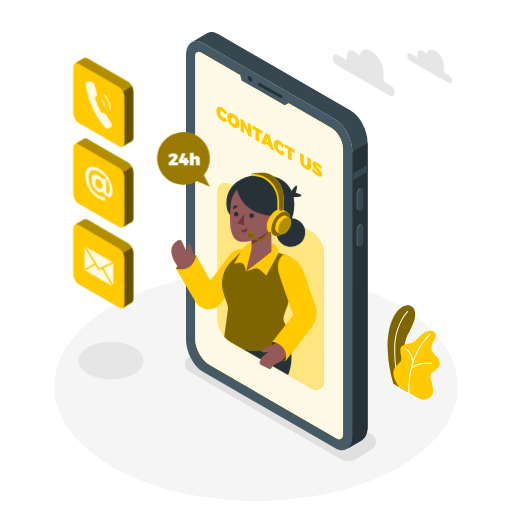
t = 0.00 s
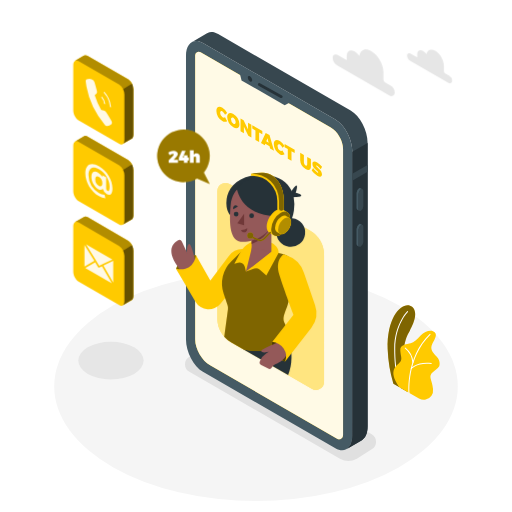
t = 0.38 s
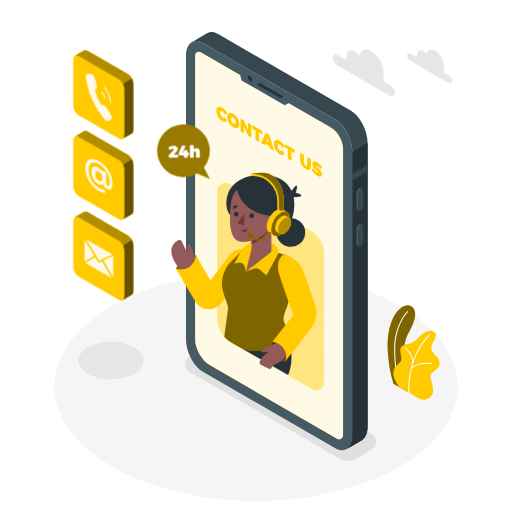
t = 1.13 s
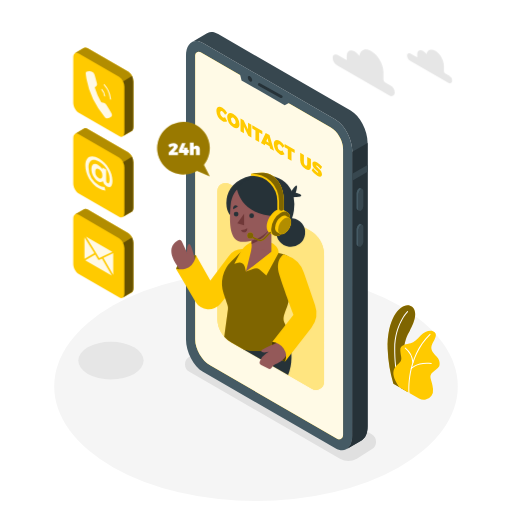
t = 1.50 s
t = 1.88 s: frame unchanged from t = 1.13 s, image omitted
t = 2.63 s: frame unchanged from t = 0.38 s, image omitted

The animated SVG that drew these frames (rendered in a browser with its animation timeline set to each time). Animation: 1 CSS @keyframes rule; one cycle of 3.00 s, repeats indefinitely.

<svg class="animated" id="freepik_stories-contact-us" xmlns="http://www.w3.org/2000/svg" viewBox="0 0 500 500" version="1.1" xmlns:xlink="http://www.w3.org/1999/xlink" xmlns:svgjs="http://svgjs.com/svgjs"><style>svg#freepik_stories-contact-us:not(.animated) .animable {opacity: 0;}svg#freepik_stories-contact-us.animated #freepik--speech-bubble--inject-63 {animation: 3s Infinite  linear floating;animation-delay: 0s;}svg#freepik_stories-contact-us.animated #freepik--Icons--inject-63 {animation: 3s Infinite  linear floating;animation-delay: 0s;}            @keyframes floating {                0% {                    opacity: 1;                    transform: translateY(0px);                }                50% {                    transform: translateY(-10px);                }                100% {                    opacity: 1;                    transform: translateY(0px);                }            }        </style><g id="freepik--Floor--inject-63" class="animable" style="transform-origin: 250px 377.35px;"><ellipse cx="250" cy="377.35" rx="197.05" ry="111.94" style="fill: rgb(245, 245, 245); transform-origin: 250px 377.35px;" id="elc2e930xaale" class="animable"></ellipse></g><g id="freepik--Shadows--inject-63" class="animable animator-active" style="transform-origin: 221.843px 391.992px;"><path d="M332,447.93,184.91,363a8.5,8.5,0,0,1,0-14.73l14.51-9.15a16.5,16.5,0,0,1,16.47,0L363,424.06a8.5,8.5,0,0,1,0,14.73l-14.51,9.14A16.46,16.46,0,0,1,332,447.93Z" style="fill: rgb(224, 224, 224); transform-origin: 273.955px 393.531px;" id="elsu3rvgvoy7" class="animable"></path><ellipse cx="108.35" cy="352.17" rx="31.92" ry="18.33" style="fill: rgb(230, 230, 230); transform-origin: 108.35px 352.17px;" id="elz37mjr017cn" class="animable"></ellipse></g><g id="freepik--Plants--inject-63" class="animable" style="transform-origin: 403.941px 344.214px;"><path d="M384.16,374.7l14,8.05s-7.15-22.47-3.34-45.12c1.44-8.56,4.53-12.81,5.61-15.1s9.45-16.44,2-22.92-24.78,6.55-23.84,41.42A135.23,135.23,0,0,0,384.16,374.7Z" style="fill: rgb(255, 202, 0); transform-origin: 392.02px 340.378px;" id="elgnht5fas6c" class="animable"></path><g id="el5edanbb8y2h"><path d="M384.16,374.7l14,8.05s-7.15-22.47-3.34-45.12c1.44-8.56,4.53-12.81,5.61-15.1s9.45-16.44,2-22.92-24.78,6.55-23.84,41.42A135.23,135.23,0,0,0,384.16,374.7Z" style="opacity: 0.5; transform-origin: 392.02px 340.378px;" class="animable"></path></g><path d="M390.67,378.94a.49.49,0,0,1-.47-.32c-.05-.15-5.4-14.77-5.23-38.27s12.52-36.26,12.64-36.38a.5.5,0,0,1,.71,0,.5.5,0,0,1,0,.71c-.12.12-12.18,12.5-12.35,35.68s5.11,37.78,5.17,37.92a.5.5,0,0,1-.3.64A.47.47,0,0,1,390.67,378.94Z" style="fill: rgb(255, 255, 255); transform-origin: 391.717px 341.382px;" id="elp2f0ulnhopd" class="animable"></path><path d="M390,378.14l19.14,11a9.21,9.21,0,0,0,12.22-2.63,10,10,0,0,0,1.51-6.65c-.92-9.94-5.24-12.23.05-16.66s6.67-4.74,6.37-9-3.21-6.12-4.59-7.8-5.2-5.2-2.6-10.4,6.15-10.23.77-12.53c-3.21-1.38-8.56.46-12.08,4.28s-6.42,6.57-9.79,7.49-10.39,1.07-10.09,6.88,1.84,7.8.46,10.39C388.77,357.35,377.46,360.1,390,378.14Z" style="fill: rgb(255, 202, 0); transform-origin: 406.764px 356.718px;" id="el3o7cl76o6ku" class="animable"></path><path d="M399.46,384.06a.52.52,0,0,1-.5-.46c0-.34-2.94-34.66,20.66-57.5a.5.5,0,0,1,.69.72c-23.26,22.51-20.38,56.35-20.35,56.69a.5.5,0,0,1-.45.54Z" style="fill: rgb(255, 255, 255); transform-origin: 409.641px 355.023px;" id="elgcucwfiwdwf" class="animable"></path><path d="M403.25,354.52a.5.5,0,0,1-.5-.46,19.64,19.64,0,0,0-7.23-13.73.5.5,0,0,1-.12-.7.49.49,0,0,1,.69-.12A20.37,20.37,0,0,1,403.75,354a.51.51,0,0,1-.46.55Z" style="fill: rgb(255, 255, 255); transform-origin: 399.529px 346.984px;" id="elhzstq0epsmb" class="animable"></path><path d="M401.62,360.41a.5.5,0,0,1-.33-.12.51.51,0,0,1-.05-.71c.24-.28,6.15-6.8,20-5.07a.5.5,0,0,1,.43.56.51.51,0,0,1-.56.44c-13.3-1.67-19.07,4.67-19.13,4.73A.51.51,0,0,1,401.62,360.41Z" style="fill: rgb(255, 255, 255); transform-origin: 411.397px 357.314px;" id="elfz4sl0ubcli" class="animable"></path></g><g id="freepik--Device--inject-63" class="animable" style="transform-origin: 270.315px 235.548px;"><path d="M327.52,437.78,198.16,363.09c-9.13-5.27-16.53-19.41-16.53-31.58v-277c0-12.17,7.4-17.76,16.53-12.49l129.36,74.69c9.13,5.27,16.53,19.41,16.53,31.58v277C344.05,437.45,336.65,443.05,327.52,437.78Z" style="fill: rgb(69, 90, 100); transform-origin: 262.84px 239.899px;" id="eloqrh6hjbyfp" class="animable"></path><path d="M342.42,108,213.05,33.31c-3.9-2.25-7.48-2.51-10.31-1.13h0a8.45,8.45,0,0,0-1,.59l-14.5,8.43c2.92-1.75,6.74-1.62,10.93.8l129.36,74.69c9.13,5.27,16.53,19.41,16.53,31.58v277c0,6.44-2.07,11-5.37,13.16L353,430.1h0c3.65-1.94,6-6.69,6-13.5v-277C359,127.41,351.55,113.27,342.42,108Z" style="fill: rgb(55, 71, 79); transform-origin: 273.12px 234.882px;" id="elkyk70sn2iyc" class="animable"></path><path d="M344.05,148.27v277c0,6.44-2.07,11-5.37,13.16L353,430.1h0c3.65-1.94,6-6.69,6-13.5v-277l-14.9,8.65Z" style="fill: rgb(38, 50, 56); transform-origin: 348.84px 289.015px;" id="elnwyqera7tei" class="animable"></path><polygon points="358.95 161.09 344.05 169.69 344.05 176.41 358.95 167.8 358.95 161.09" style="fill: rgb(55, 71, 79); transform-origin: 351.5px 168.75px;" id="ele6cso7y3xsd" class="animable"></polygon><path d="M352.42,205.78h0c-1.33.77-2.41-.05-2.41-1.82V189.51a5.78,5.78,0,0,1,2.41-4.61h0c1.33-.77,2.41,0,2.41,1.82v14.45A5.78,5.78,0,0,1,352.42,205.78Z" style="fill: rgb(55, 71, 79); transform-origin: 352.42px 195.336px;" id="elkxtajhlledh" class="animable"></path><path d="M350,204V189.51a5.78,5.78,0,0,1,2.41-4.61,1.54,1.54,0,0,1,1.52-.14v0l-1.81-.93h0a1.56,1.56,0,0,0-1.56.12,5.8,5.8,0,0,0-2.42,4.61V203a2.17,2.17,0,0,0,.82,1.93h0l1.89,1v0A2.08,2.08,0,0,1,350,204Z" style="fill: rgb(69, 90, 100); transform-origin: 351.029px 194.803px;" id="elpl4op2wzksc" class="animable"></path><path d="M352.42,240.75h0c-1.33.77-2.41,0-2.41-1.82V224.48a5.79,5.79,0,0,1,2.41-4.61h0c1.33-.77,2.41,0,2.41,1.83v14.44A5.76,5.76,0,0,1,352.42,240.75Z" style="fill: rgb(55, 71, 79); transform-origin: 352.42px 230.31px;" id="elxv84xvrxyma" class="animable"></path><path d="M350,238.93V224.48a5.79,5.79,0,0,1,2.41-4.61,1.57,1.57,0,0,1,1.52-.14h0l-1.81-.94v0a1.51,1.51,0,0,0-1.56.12,5.77,5.77,0,0,0-2.42,4.61V238a2.16,2.16,0,0,0,.82,1.93h0l1.89,1v0A2.07,2.07,0,0,1,350,238.93Z" style="fill: rgb(69, 90, 100); transform-origin: 351.029px 229.779px;" id="elm53q48olk89" class="animable"></path><path d="M323,124.48,195.88,51.06a3.51,3.51,0,0,0-5.26,3V331.51c0,9.26,6.57,20.63,14.59,25.26l124,71.63a3.87,3.87,0,0,0,5.8-3.35V145.31C335.06,137.67,329.64,128.3,323,124.48Z" style="fill: rgb(255, 202, 0); transform-origin: 262.815px 239.754px;" id="elwmkmt7i9dj" class="animable"></path><g id="eljyjsx3fcf5a"><path d="M323,124.48,195.88,51.06a3.51,3.51,0,0,0-5.26,3V331.51c0,9.26,6.57,20.63,14.59,25.26l124,71.63a3.87,3.87,0,0,0,5.8-3.35V145.31C335.06,137.67,329.64,128.3,323,124.48Z" style="fill: rgb(255, 255, 255); opacity: 0.9; transform-origin: 262.815px 239.754px;" class="animable"></path></g><polygon points="233.9 70.23 235.87 78.52 278.01 102.82 285.29 98.94 233.9 70.23" style="fill: rgb(69, 90, 100); transform-origin: 259.595px 86.525px;" id="elmhwzvfyu1l" class="animable"></polygon><path d="M246.29,78.24c0,1.38-1,1.93-2.16,1.25A4.78,4.78,0,0,1,242,75.75c0-1.37,1-1.93,2.16-1.24A4.76,4.76,0,0,1,246.29,78.24Z" style="fill: rgb(38, 50, 56); transform-origin: 244.145px 76.9977px;" id="elwr9dr64w89n" class="animable"></path><path d="M274.68,95.79a1.41,1.41,0,0,1-.66-.17l-21.52-12a1.35,1.35,0,0,1,1.31-2.36l21.53,12a1.35,1.35,0,0,1-.66,2.53Z" style="fill: rgb(38, 50, 56); transform-origin: 263.934px 88.448px;" id="elcu53ykwxb7" class="animable"></path><path d="M217.28,108.8c-1.31-.76-2.26-.1-2.26,1.57a5.07,5.07,0,0,0,2.26,4.22,2.38,2.38,0,0,0,2.47,0l2.09,3.78a4.53,4.53,0,0,1-4.75-.23,12.11,12.11,0,0,1-5.78-9.84c0-3.71,2.49-5,5.92-3a13.54,13.54,0,0,1,4.61,5l-2.09,1.66A7.37,7.37,0,0,0,217.28,108.8Z" style="fill: rgb(255, 202, 0); transform-origin: 216.575px 111.648px;" id="el8nb2cwgdkgq" class="animable"></path><path d="M233.87,121.33c0,3.74-2.53,5-6,3a12.35,12.35,0,0,1-6-10c0-3.74,2.53-5,6-3A12.28,12.28,0,0,1,233.87,121.33Zm-8.29-4.77a5.42,5.42,0,0,0,2.34,4.35c1.24.72,2.24,0,2.24-1.7a5.23,5.23,0,0,0-2.24-4.27C226.66,114.21,225.58,114.83,225.58,116.56Z" style="fill: rgb(255, 202, 0); transform-origin: 227.87px 117.83px;" id="elmx2idqkra6" class="animable"></path><path d="M237.9,117.36l4.32,9v-6.48l3.27,1.89v12.61l-3-1.74-4.3-8.92v6.44l-3.29-1.9V115.62Z" style="fill: rgb(255, 202, 0); transform-origin: 240.195px 125px;" id="el3r6ehwlvhqm" class="animable"></path><path d="M256.18,127.91v3.3l-3.12-1.8v9.32l-3.61-2.09v-9.32l-3.1-1.79v-3.29Z" style="fill: rgb(255, 202, 0); transform-origin: 251.265px 130.485px;" id="ellqxdgcdb72i" class="animable"></path><path d="M263.22,142.81l-4.1-2.37-.56,1.46-3.7-2.14,4.61-9.95,3.71,2.14,4.44,15.18-3.85-2.22Zm-.89-3.5L261.21,135l-1.15,3Z" style="fill: rgb(255, 202, 0); transform-origin: 261.24px 138.47px;" id="eloqroweh4ebc" class="animable"></path><path d="M273.35,141.17c-1.31-.75-2.26-.1-2.26,1.58a5.09,5.09,0,0,0,2.26,4.22,2.42,2.42,0,0,0,2.48,0l2.09,3.78a4.59,4.59,0,0,1-4.76-.23,12.11,12.11,0,0,1-5.78-9.85c0-3.71,2.5-5,5.92-3a13.76,13.76,0,0,1,4.62,5l-2.09,1.65A7.53,7.53,0,0,0,273.35,141.17Z" style="fill: rgb(255, 202, 0); transform-origin: 272.65px 144.019px;" id="els2jycfvc93f" class="animable"></path><path d="M287.78,146.16v3.29l-3.12-1.8V157l-3.61-2.09v-9.32l-3.1-1.79v-3.29Z" style="fill: rgb(255, 202, 0); transform-origin: 282.865px 148.755px;" id="elr9lhyle11x" class="animable"></path><path d="M298.45,161.64c.89.51,1.57.11,1.57-1.14v-7.27l3.62,2.08v7.27c0,3.35-2,4.35-5.2,2.52a10.3,10.3,0,0,1-5.29-8.57v-7.27l3.62,2.09v7.27A3.71,3.71,0,0,0,298.45,161.64Z" style="fill: rgb(255, 202, 0); transform-origin: 298.395px 157.632px;" id="elpbfz0t762ls" class="animable"></path><path d="M309.47,161.68c-.41-.23-.67-.24-.67.14,0,1.58,5.65,3.86,5.65,8.43,0,2.8-2.13,2.81-4.59,1.39a18.27,18.27,0,0,1-5.47-5.17l1.34-2.36a16.08,16.08,0,0,0,4.16,4.36c.53.31.87.31.87-.14,0-1.64-5.66-3.82-5.66-8.25,0-2.52,1.84-3,4.68-1.4a17.42,17.42,0,0,1,4.75,4.23l-1.31,2.42A19.69,19.69,0,0,0,309.47,161.68Z" style="fill: rgb(255, 202, 0); transform-origin: 309.46px 165.163px;" id="el7wfp11gf67f" class="animable"></path></g><g id="freepik--speech-bubble--inject-63" class="animable" style="transform-origin: 179.174px 155.62px;"><path d="M199.09,170.94a25.69,25.69,0,1,0-6.74,5.83l12.52,5.44Z" style="fill: rgb(255, 202, 0); transform-origin: 179.174px 155.62px;" id="el4k6awwj7u2u" class="animable"></path><g id="el2zkl1uh0q5z"><path d="M199.09,170.94a25.69,25.69,0,1,0-6.74,5.83l12.52,5.44Z" style="opacity: 0.4; transform-origin: 179.174px 155.62px;" class="animable"></path></g><path d="M169.65,153.34c0-.39-.28-.61-.79-.61a5.72,5.72,0,0,0-3.16,1.49l-1.42-2.76a9.08,9.08,0,0,1,5.17-1.82c2.4,0,4.22,1.26,4.22,3.14,0,1.34-1,2.63-2.28,3.92l-1.79,1.77h4.23v2.94h-9.09V159l4.05-4.19A2.73,2.73,0,0,0,169.65,153.34Z" style="fill: rgb(255, 255, 255); transform-origin: 169.055px 155.525px;" id="el9un1oedkyjk" class="animable"></path><path d="M181.23,149.81l-2.76,6.62h1.13V154.2h3.48v2.23h1.32v2.73h-1.32v2.25H179.6v-2.25h-4.95v-2.48l3-6.87Z" style="fill: rgb(255, 255, 255); transform-origin: 179.525px 155.61px;" id="eljuc34ze15do" class="animable"></path><path d="M195.14,155.64v5.77h-3.72v-4.7a1.08,1.08,0,0,0-1.07-1.23c-.73,0-1.19.57-1.19,1.45v4.48h-3.72V149.15h3.72v4.51a3.14,3.14,0,0,1,2.74-1.46A3.17,3.17,0,0,1,195.14,155.64Z" style="fill: rgb(255, 255, 255); transform-origin: 190.296px 155.28px;" id="elal32qrstn9p" class="animable"></path></g><g id="freepik--Character--inject-63" class="animable" style="transform-origin: 241.879px 274.784px;"><path d="M316.44,248.56V372.81a8,8,0,0,1-12,6.94l-66.92-38.64-11.86-6.84A26.95,26.95,0,0,1,212.2,311V186.74a8,8,0,0,1,12-6.94L303,225.29A26.87,26.87,0,0,1,316.44,248.56Z" style="fill: rgb(255, 202, 0); transform-origin: 264.32px 279.775px;" id="elir4xioxc0qg" class="animable"></path><g id="elmb51fokf41"><path d="M316.44,248.56V372.81a8,8,0,0,1-12,6.94l-66.92-38.64-11.86-6.84A26.95,26.95,0,0,1,212.2,311V186.74a8,8,0,0,1,12-6.94L303,225.29A26.87,26.87,0,0,1,316.44,248.56Z" style="fill: rgb(255, 255, 255); opacity: 0.5; transform-origin: 264.32px 279.775px;" class="animable"></path></g><path d="M277.89,322.08s12.53,20.78,3.48,44.21l-43.88-25.18Z" style="fill: rgb(38, 50, 56); transform-origin: 261.072px 344.185px;" id="el9xn8nj35hni" class="animable"></path><g id="el40w0xxytz1"><circle cx="283.92" cy="226.99" r="14.05" style="fill: rgb(38, 50, 56); transform-origin: 283.92px 226.99px; transform: rotate(-82.98deg);" class="animable"></circle></g><path d="M284,187.59s4.31-7,5.63-6.49-.86,7.18-.86,7.18,6.52,1.36,5.31,3-9.18,1.25-9.18,1.25Z" style="fill: rgb(38, 50, 56); transform-origin: 289.115px 186.822px;" id="el7x96fx183bb" class="animable"></path><path d="M287,205.63c-3,22.54-22,22.54-22,22.54L225.2,210.65s-3-2.63-3.92-8.67a26.41,26.41,0,0,1,0-7.46s0-.05,0-.07c1.27-9.48,8.36-19.67,23.8-22.8a50.59,50.59,0,0,1,10.28-1,46.83,46.83,0,0,1,5,.25c12,1.18,20.41,6.78,24.42,15.49a28,28,0,0,1,2,6.15A38.82,38.82,0,0,1,287,205.63Z" style="fill: rgb(38, 50, 56); transform-origin: 254.233px 199.41px;" id="elyfg5weuonn" class="animable"></path><path d="M191.45,249.23s-14.13-.49-19.57,13.28c0,0,6,4.05,13.87,0S191.45,249.23,191.45,249.23Z" style="fill: rgb(255, 202, 0); transform-origin: 181.802px 256.769px;" id="elv73xozvc08n" class="animable"></path><g id="elijkhqkx8eyi"><path d="M191.45,249.23s-14.13-.49-19.57,13.28c0,0,6,4.05,13.87,0S191.45,249.23,191.45,249.23Z" style="opacity: 0.5; transform-origin: 181.802px 256.769px;" class="animable"></path></g><path d="M191.05,255.86s-4-17.38-6.11-17.59-2.52,5.3-2.35,8.41l-5-10.76a2.71,2.71,0,0,0-3.76-1.21c-5,2.75-13.77,11.11,4.72,31.78Z" style="fill: rgb(148, 89, 89); transform-origin: 179.184px 250.431px;" id="eld0ljrkkmuyg" class="animable"></path><path d="M242.25,243.84l-3-.39a17.18,17.18,0,0,0-16,6.72l-17.85,23.76-14-24.7s-1.68,16.8-19.57,13.28l19.21,32.33a14.78,14.78,0,0,0,24.18,1.77l16.44-20.21Z" style="fill: rgb(255, 202, 0); transform-origin: 207.04px 272.686px;" id="eld8envndfcs" class="animable"></path><path d="M280.35,299.29c-4,10.14-4.44,12.12-2,17.19a64.87,64.87,0,0,1,4,11.64s-18.54,20.78-44.93,13l-11.86-6.84a26.56,26.56,0,0,1-6.58-5.36L222.59,302a9.4,9.4,0,0,0-.42-4.21l-3.79-11.11a30.36,30.36,0,0,1,7.52-31.51l12.74-12.45L272.1,247l5,1.43A14.15,14.15,0,0,1,287.18,264C285.54,275.8,282.86,292.92,280.35,299.29Z" style="fill: rgb(255, 202, 0); transform-origin: 252.038px 292.792px;" id="elxqvesrqne0l" class="animable"></path><g id="el359twljq08q"><path d="M280.35,299.29c-4,10.14-4.44,12.12-2,17.19a64.87,64.87,0,0,1,4,11.64s-18.54,20.78-44.93,13l-11.86-6.84a26.56,26.56,0,0,1-6.58-5.36L222.59,302a9.4,9.4,0,0,0-.42-4.21l-3.79-11.11a30.36,30.36,0,0,1,7.52-31.51l12.74-12.45L272.1,247l5,1.43A14.15,14.15,0,0,1,287.18,264C285.54,275.8,282.86,292.92,280.35,299.29Z" style="opacity: 0.5; transform-origin: 252.038px 292.792px;" class="animable"></path></g><path d="M260.17,269l-6.7-5.71a5.37,5.37,0,0,0-5.23-1l-8.1,2.79-1.09-4.54a5.38,5.38,0,0,0-6.72-3.91l-3.51,1,5.94-11.38a21.31,21.31,0,0,1,8.59-8.78l2.33-1.28,19.25,1s7.17,3,7.17,9.75l-11.93,22" style="fill: rgb(255, 202, 0); transform-origin: 250.46px 252.595px;" id="ele2crocbvki7" class="animable"></path><polygon points="265.01 245.72 245.71 260.76 245.71 212.87 265.01 212.87 265.01 245.72" style="fill: rgb(148, 89, 89); transform-origin: 255.36px 236.815px;" id="elhfs1946y1q6" class="animable"></polygon><polygon points="246.01 241.77 240.14 265.12 264.93 245.72 246.01 241.77" style="fill: rgb(148, 89, 89); transform-origin: 252.535px 253.445px;" id="eljof1127ed8d" class="animable"></polygon><path d="M245.71,238.3A33.78,33.78,0,0,0,265,219.94v-7.07h-19.3Z" style="fill: rgb(112, 56, 56); transform-origin: 255.35px 225.585px;" id="el0h3cz61rf98o" class="animable"></path><path d="M249.87,177.38c-7.32,0-22.88,4.08-24.68,23.24s-.06,34,9.82,35.44,32.84-5.73,35.92-30.53S257,177.38,249.87,177.38Z" style="fill: rgb(148, 89, 89); transform-origin: 247.932px 206.808px;" id="elk1yqbk6hjjg" class="animable"></path><polygon points="238.35 208.73 238.35 220.02 231.73 217.99 238.35 208.73" style="fill: rgb(112, 56, 56); transform-origin: 235.04px 214.375px;" id="el4qfj24hfwnk" class="animable"></polygon><circle cx="245.71" cy="210.68" r="2.3" style="fill: rgb(38, 50, 56); transform-origin: 245.71px 210.68px;" id="elyeitge6bwb" class="animable"></circle><path d="M232.87,209.08a2.3,2.3,0,1,1-2.3-2.31A2.3,2.3,0,0,1,232.87,209.08Z" style="fill: rgb(38, 50, 56); transform-origin: 230.57px 209.07px;" id="el8g4pxt87zmn" class="animable"></path><path d="M227.76,204.28l4.5-2.67s-1.72-1.79-3.44-.72S227.76,204.28,227.76,204.28Z" style="fill: rgb(38, 50, 56); transform-origin: 229.948px 202.415px;" id="elbae05e6ie0n" class="animable"></path><path d="M235.24,224.6a9.75,9.75,0,0,0,6.19-1.66s.43,3.27-2.31,3.89S235.24,224.6,235.24,224.6Z" style="fill: rgb(112, 56, 56); transform-origin: 238.347px 224.929px;" id="el8z0tmxkpeam" class="animable"></path><path d="M231.31,183.9s2.75,26.45,38.72,27.28c0,0,10.87-26.29-10.61-34.83S231.31,183.9,231.31,183.9Z" style="fill: rgb(38, 50, 56); transform-origin: 252.045px 192.516px;" id="elqcesa9lac2" class="animable"></path><path d="M280.62,207.22h0l0,0h0l-4.42-2.56h0c-1.68-1-4-.86-6.57.62-5.1,2.94-9.24,10.11-9.24,16,0,2.95,1,5,2.72,6h0l4.34,2.5.25.14.15.09v0c1.64.8,3.83.61,6.24-.78,5.1-3,9.24-10.11,9.24-16C283.3,210.25,282.27,208.19,280.62,207.22Z" style="fill: rgb(255, 202, 0); transform-origin: 271.86px 217.25px;" id="elcwigkdjwl0c" class="animable"></path><g id="elxy5ta5q1dgj"><ellipse cx="274.06" cy="218.51" rx="13.06" ry="7.54" style="fill: rgb(255, 202, 0); transform-origin: 274.06px 218.51px; transform: rotate(-60deg);" class="animable"></ellipse></g><g id="eld1m41h30p7d"><ellipse cx="274.06" cy="218.51" rx="13.06" ry="7.54" style="opacity: 0.5; transform-origin: 274.06px 218.51px; transform: rotate(-60deg);" class="animable"></ellipse></g><path d="M282.39,212.77h0l-3-1.75h0c-1.14-.68-2.73-.59-4.49.42a14,14,0,0,0-6.32,10.95c0,2,.71,3.43,1.86,4.09h0l3,1.71a1,1,0,0,0,.17.1l.1.06h0a4.6,4.6,0,0,0,4.28-.54,14,14,0,0,0,6.32-10.94C284.23,214.84,283.53,213.43,282.39,212.77Z" style="fill: rgb(255, 202, 0); transform-origin: 276.445px 219.615px;" id="elhz5abfbc3a" class="animable"></path><path d="M284.23,216.85a14,14,0,0,1-6.32,10.94c-3.5,2-6.33.38-6.33-3.65a13.94,13.94,0,0,1,6.33-10.94C281.4,211.18,284.23,212.81,284.23,216.85Z" style="fill: rgb(255, 202, 0); transform-origin: 277.905px 220.49px;" id="el6imardam379" class="animable"></path><g id="elarmm12kh7n"><path d="M284.23,216.85a14,14,0,0,1-6.32,10.94c-3.5,2-6.33.38-6.33-3.65a13.94,13.94,0,0,1,6.33-10.94C281.4,211.18,284.23,212.81,284.23,216.85Z" style="opacity: 0.3; transform-origin: 277.905px 220.49px;" class="animable"></path></g><path d="M266.89,172.22a16.64,16.64,0,0,0-10-3.47H256a53.89,53.89,0,0,0-10.93,1c.66,0,1.32,0,2,0h-2v1.86h1.86a24.71,24.71,0,0,1,23.87,24.73v7.87a2.22,2.22,0,0,0,2.45,2.21l.23,0,2-.62h0a1.86,1.86,0,0,1-.41.08,2.45,2.45,0,0,0,2.12-2.48v-7.3C277.17,182.89,271.46,175.79,266.89,172.22Z" style="fill: rgb(255, 202, 0); transform-origin: 261.13px 187.589px;" id="elrt0jqr77loi" class="animable"></path><path d="M254.3,235.51a5.75,5.75,0,0,1-2.39-.52l-6.25-2.89a.75.75,0,1,1,.62-1.36l6.25,2.89a4.22,4.22,0,0,0,4.82-.9l6-6.2a.75.75,0,0,1,1.06,0,.76.76,0,0,1,0,1.06l-6,6.2A5.69,5.69,0,0,1,254.3,235.51Z" style="fill: rgb(255, 202, 0); transform-origin: 254.894px 230.91px;" id="el0o1f1sdh0m8" class="animable"></path><g id="elvwvlrx4geij"><path d="M254.3,235.51a5.75,5.75,0,0,1-2.39-.52l-6.25-2.89a.75.75,0,1,1,.62-1.36l6.25,2.89a4.22,4.22,0,0,0,4.82-.9l6-6.2a.75.75,0,0,1,1.06,0,.76.76,0,0,1,0,1.06l-6,6.2A5.69,5.69,0,0,1,254.3,235.51Z" style="opacity: 0.5; transform-origin: 254.894px 230.91px;" class="animable"></path></g><path d="M247.3,230a2.92,2.92,0,1,1-2.92-2.92A2.92,2.92,0,0,1,247.3,230Z" style="fill: rgb(255, 202, 0); transform-origin: 244.38px 230px;" id="eli7zpewyb8hg" class="animable"></path><g id="el529mx4qctoq"><path d="M247.3,230a2.92,2.92,0,1,1-2.92-2.92A2.92,2.92,0,0,1,247.3,230Z" style="opacity: 0.5; transform-origin: 244.38px 230px;" class="animable"></path></g><path d="M277.17,196.1v7.3a2.45,2.45,0,0,1-2.12,2.48,2.36,2.36,0,0,1-2.61-2.35V196.1a26.29,26.29,0,0,0-27.36-26.31,53.89,53.89,0,0,1,10.93-1h.87a16.64,16.64,0,0,1,10,3.47C271.46,175.79,277.17,182.89,277.17,196.1Z" style="fill: rgb(255, 202, 0); transform-origin: 261.125px 187.34px;" id="el41kqxrh0gvh" class="animable"></path><g id="elxp0d9cmncne"><path d="M277.17,196.1v7.3a2.45,2.45,0,0,1-2.12,2.48,2.36,2.36,0,0,1-2.61-2.35V196.1a26.29,26.29,0,0,0-27.36-26.31,53.89,53.89,0,0,1,10.93-1h.87a16.64,16.64,0,0,1,10,3.47C271.46,175.79,277.17,182.89,277.17,196.1Z" style="opacity: 0.5; transform-origin: 261.125px 187.34px;" class="animable"></path></g><path d="M265.93,333.67S261.09,347,278.39,353c0,0,5.65-8.3,0-15.09S265.93,333.67,265.93,333.67Z" style="fill: rgb(255, 202, 0); transform-origin: 273.104px 343.1px;" id="el816qgyff6k" class="animable"></path><g id="elpw8srvun03n"><path d="M265.93,333.67S261.09,347,278.39,353c0,0,5.65-8.3,0-15.09S265.93,333.67,265.93,333.67Z" style="opacity: 0.7; transform-origin: 273.104px 343.1px;" class="animable"></path></g><path d="M272,334.28s-16.9,6.19-16.81,8.59,7.18.76,7.18.76l-2.59,1.7a15.84,15.84,0,0,0-6.05,7.38h0a2.92,2.92,0,0,0,1.34,3.65l6.42,3.4a3.07,3.07,0,0,0,4.19-1.35h0a6,6,0,0,1,3.51-3c3.49-1.16,10-4.5,12.61-13.64Z" style="fill: rgb(148, 89, 89); transform-origin: 267.663px 347.199px;" id="elttfd4hzb1sr" class="animable"></path><path d="M277.07,248.41s-9,5-4.22,20.18,13.75,38.73,13.75,38.73l-20.67,26.35A15.82,15.82,0,0,1,277,340.31,14,14,0,0,1,278.39,353l25.66-33a23.25,23.25,0,0,0,3.64-21.83l-11-32.12a26.88,26.88,0,0,0-17-16.81Z" style="fill: rgb(255, 202, 0); transform-origin: 287.44px 300.705px;" id="eln0v1j7pfgn" class="animable"></path></g><g id="freepik--Icons--inject-63" class="animable" style="transform-origin: 100.88px 178.741px;"><path d="M125.15,158.74l-39.77-23a3.35,3.35,0,0,0-3.17-.35h0a1.92,1.92,0,0,0-.31.18l-8.65,5.07.06,0c-1.09.62-1.78,2.06-1.78,4.12V189c0,3.74,2.27,8.09,5.08,9.71l39.77,23a3.18,3.18,0,0,0,3.5.15.18.18,0,0,0-.07.05l8.59-5h0c1.12-.6,1.83-2.06,1.83-4.15V168.45C130.23,164.71,128,160.36,125.15,158.74Z" style="fill: rgb(255, 202, 0); transform-origin: 100.88px 178.728px;" id="elrmziqnfz55" class="animable"></path><path d="M128.81,162.93a10.12,10.12,0,0,0-3.66-4.19l-39.77-23a3.35,3.35,0,0,0-3.17-.35h0a1.92,1.92,0,0,0-.31.18l-8.65,5.07a3.24,3.24,0,0,1,3.36.25l39.77,23a10.3,10.3,0,0,1,3.75,4.38h0Z" style="fill: rgb(255, 202, 0); transform-origin: 101.03px 151.707px;" id="elz7ryv9i9zi" class="animable"></path><path d="M121.46,217.82c0,2-.64,3.39-1.65,4l8.59-5h0c1.12-.6,1.83-2.06,1.83-4.15V168.45a12.51,12.51,0,0,0-1.42-5.52l-8.68,5.34h0a12.49,12.49,0,0,1,1.33,5.33Z" style="fill: rgb(255, 202, 0); transform-origin: 125.02px 192.375px;" id="eldoxyf9dgdrk" class="animable"></path><g id="elcuyzaelay9o"><path d="M128.81,162.93a10.12,10.12,0,0,0-3.66-4.19l-39.77-23a3.35,3.35,0,0,0-3.17-.35h0a1.92,1.92,0,0,0-.31.18l-8.65,5.07a3.24,3.24,0,0,1,3.36.25l39.77,23a10.3,10.3,0,0,1,3.75,4.38h0Z" style="opacity: 0.3; transform-origin: 101.03px 151.707px;" class="animable"></path></g><g id="elrr11b3lt99m"><path d="M121.46,217.82c0,2-.64,3.39-1.65,4l8.59-5h0c1.12-.6,1.83-2.06,1.83-4.15V168.45a12.51,12.51,0,0,0-1.42-5.52l-8.68,5.34h0a12.49,12.49,0,0,1,1.33,5.33Z" style="opacity: 0.6; transform-origin: 125.02px 192.375px;" class="animable"></path></g><path d="M109.8,186.27c0,5.73-2.27,7.68-5.67,5.71a8,8,0,0,1-3.8-5c-1,1.23-2.55,1.31-4.73.05-3.58-2.07-6.4-7-6.4-11.79s2.79-6.44,6.4-4.36a11,11,0,0,1,4.26,4.57v-1.89l3.77,2.18v10.36a3,3,0,0,0,1.33,2.81c1.27.74,2.05-.51,2.05-4.22,0-6.49-4.16-13.37-10.31-16.92s-10.3-1.08-10.3,5.6a21,21,0,0,0,10.19,17.53,11.88,11.88,0,0,0,5.46,1.74l.89,3.45A14.21,14.21,0,0,1,96.59,194c-8-4.63-13.29-13.95-13.29-22.39s5.34-11.5,13.4-6.84C104.49,169.26,109.8,178.25,109.8,186.27Zm-9.88-4.81a7.34,7.34,0,0,0-3.47-6.35c-2-1.17-3.43-.35-3.43,2.37a7.39,7.39,0,0,0,3.43,6.39C98.45,185,99.92,184.27,99.92,181.46Z" style="fill: rgb(255, 202, 0); transform-origin: 96.55px 179.341px;" id="el856uamq1718" class="animable"></path><g id="elcfdh2gs82w"><g style="opacity: 0.9; transform-origin: 96.55px 179.341px;" class="animable"><path d="M109.8,186.27c0,5.73-2.27,7.68-5.67,5.71a8,8,0,0,1-3.8-5c-1,1.23-2.55,1.31-4.73.05-3.58-2.07-6.4-7-6.4-11.79s2.79-6.44,6.4-4.36a11,11,0,0,1,4.26,4.57v-1.89l3.77,2.18v10.36a3,3,0,0,0,1.33,2.81c1.27.74,2.05-.51,2.05-4.22,0-6.49-4.16-13.37-10.31-16.92s-10.3-1.08-10.3,5.6a21,21,0,0,0,10.19,17.53,11.88,11.88,0,0,0,5.46,1.74l.89,3.45A14.21,14.21,0,0,1,96.59,194c-8-4.63-13.29-13.95-13.29-22.39s5.34-11.5,13.4-6.84C104.49,169.26,109.8,178.25,109.8,186.27Zm-9.88-4.81a7.34,7.34,0,0,0-3.47-6.35c-2-1.17-3.43-.35-3.43,2.37a7.39,7.39,0,0,0,3.43,6.39C98.45,185,99.92,184.27,99.92,181.46Z" style="fill: rgb(255, 255, 255); transform-origin: 96.55px 179.341px;" id="elx547iqwpfs" class="animable"></path></g></g><path d="M125.15,237.52l-39.77-23a3.31,3.31,0,0,0-3.17-.34h0a1.92,1.92,0,0,0-.31.18l-8.65,5.07.06,0c-1.09.62-1.78,2.06-1.78,4.11v44.22c0,3.75,2.27,8.09,5.08,9.71l39.77,23a3.16,3.16,0,0,0,3.5.15l-.07.06,8.59-5.05h0c1.12-.59,1.83-2,1.83-4.15V247.22C130.23,243.48,128,239.14,125.15,237.52Z" style="fill: rgb(255, 202, 0); transform-origin: 100.88px 257.501px;" id="el5y6slt7g83g" class="animable"></path><path d="M128.81,241.71a10.06,10.06,0,0,0-3.66-4.19l-39.77-23a3.31,3.31,0,0,0-3.17-.34h0a1.92,1.92,0,0,0-.31.18l-8.65,5.07a3.23,3.23,0,0,1,3.36.24l39.77,23a10.27,10.27,0,0,1,3.75,4.39h0Z" style="fill: rgb(255, 202, 0); transform-origin: 101.03px 230.492px;" id="elqz8x7648vy" class="animable"></path><path d="M121.46,296.59c0,2-.64,3.39-1.65,4.05l8.59-5.05h0c1.12-.59,1.83-2,1.83-4.15V247.22a12.47,12.47,0,0,0-1.42-5.51l-8.68,5.34h0a12.45,12.45,0,0,1,1.33,5.32Z" style="fill: rgb(255, 202, 0); transform-origin: 125.02px 271.175px;" id="eld2bv1uld658" class="animable"></path><g id="el6ybza6jpav8"><path d="M128.81,241.71a10.06,10.06,0,0,0-3.66-4.19l-39.77-23a3.31,3.31,0,0,0-3.17-.34h0a1.92,1.92,0,0,0-.31.18l-8.65,5.07a3.23,3.23,0,0,1,3.36.24l39.77,23a10.27,10.27,0,0,1,3.75,4.39h0Z" style="opacity: 0.3; transform-origin: 101.03px 230.492px;" class="animable"></path></g><g id="el4jie9pa1gbt"><path d="M121.46,296.59c0,2-.64,3.39-1.65,4.05l8.59-5.05h0c1.12-.59,1.83-2,1.83-4.15V247.22a12.47,12.47,0,0,0-1.42-5.51l-8.68,5.34h0a12.45,12.45,0,0,1,1.33,5.32Z" style="opacity: 0.6; transform-origin: 125.02px 271.175px;" class="animable"></path></g><polygon points="92.05 257.29 82.46 241.71 82.46 262.82 92.05 257.29" style="fill: rgb(255, 202, 0); transform-origin: 87.255px 252.265px;" id="elu33rk3t6d1" class="animable"></polygon><polygon points="100.96 261.78 110.53 278.35 110.53 257.27 100.96 261.78" style="fill: rgb(255, 202, 0); transform-origin: 105.745px 267.81px;" id="el3q9r1ykhqn6" class="animable"></polygon><path d="M83.91,241l9.85,16a.63.63,0,0,1,.11.12.28.28,0,0,1,0,.12L96.8,262l2.48-1.17a.69.69,0,0,1,.13-.11.75.75,0,0,1,.32-.1l10-4.69Z" style="fill: rgb(255, 202, 0); transform-origin: 96.82px 251.5px;" id="eltkd71ctt9to" class="animable"></path><path d="M99.51,262.46l-2.68,1.26a.75.75,0,0,1-.33.07.8.8,0,0,1-.69-.38l-2.93-4.76-9.62,5.56,25.89,14.94Z" style="fill: rgb(255, 202, 0); transform-origin: 96.205px 268.9px;" id="elsxw6641zbsi" class="animable"></path><g id="elmujgh8mbqyk"><g style="opacity: 0.9; transform-origin: 96.495px 260.075px;" class="animable"><polygon points="92.05 257.29 82.46 241.71 82.46 262.82 92.05 257.29" style="fill: rgb(255, 255, 255); transform-origin: 87.255px 252.265px;" id="elkec9t0ig52f" class="animable"></polygon><polygon points="100.96 261.78 110.53 278.35 110.53 257.27 100.96 261.78" style="fill: rgb(255, 255, 255); transform-origin: 105.745px 267.81px;" id="elh1iz9njst9j" class="animable"></polygon><path d="M83.91,241l9.85,16a.63.63,0,0,1,.11.12.28.28,0,0,1,0,.12L96.8,262l2.48-1.17a.69.69,0,0,1,.13-.11.75.75,0,0,1,.32-.1l10-4.69Z" style="fill: rgb(255, 255, 255); transform-origin: 96.82px 251.5px;" id="elou36dsxunc" class="animable"></path><path d="M99.51,262.46l-2.68,1.26a.75.75,0,0,1-.33.07.8.8,0,0,1-.69-.38l-2.93-4.76-9.62,5.56,25.89,14.94Z" style="fill: rgb(255, 255, 255); transform-origin: 96.205px 268.9px;" id="elto0kyycreg" class="animable"></path></g></g><path d="M125.15,80,85.38,57a3.31,3.31,0,0,0-3.17-.34h0a1.92,1.92,0,0,0-.31.18l-8.65,5.07.06,0c-1.09.61-1.78,2.06-1.78,4.11v44.22c0,3.74,2.27,8.09,5.08,9.71l39.77,23a3.16,3.16,0,0,0,3.5.15l-.07.05,8.59-5h0c1.12-.59,1.83-2,1.83-4.15V89.67C130.23,85.93,128,81.58,125.15,80Z" style="fill: rgb(255, 202, 0); transform-origin: 100.88px 99.9808px;" id="elj00g7wu836d" class="animable"></path><path d="M128.81,84.16a10.09,10.09,0,0,0-3.66-4.2L85.38,57a3.31,3.31,0,0,0-3.17-.34h0a1.92,1.92,0,0,0-.31.18l-8.65,5.07a3.23,3.23,0,0,1,3.36.24l39.77,23a10.27,10.27,0,0,1,3.75,4.39h0Z" style="fill: rgb(255, 202, 0); transform-origin: 101.03px 72.9722px;" id="elqa6388wi0r" class="animable"></path><path d="M121.46,139c0,2-.64,3.39-1.65,4l8.59-5h0c1.12-.59,1.83-2,1.83-4.15V89.67a12.47,12.47,0,0,0-1.42-5.51l-8.68,5.34h0a12.45,12.45,0,0,1,1.33,5.32Z" style="fill: rgb(255, 202, 0); transform-origin: 125.02px 113.58px;" id="elcu580dzwrm" class="animable"></path><g id="elb68xppow4tp"><path d="M128.81,84.16a10.09,10.09,0,0,0-3.66-4.2L85.38,57a3.31,3.31,0,0,0-3.17-.34h0a1.92,1.92,0,0,0-.31.18l-8.65,5.07a3.23,3.23,0,0,1,3.36.24l39.77,23a10.27,10.27,0,0,1,3.75,4.39h0Z" style="opacity: 0.3; transform-origin: 101.03px 72.9722px;" class="animable"></path></g><g id="elq6ez3bhil3"><path d="M121.46,139c0,2-.64,3.39-1.65,4l8.59-5h0c1.12-.59,1.83-2,1.83-4.15V89.67a12.47,12.47,0,0,0-1.42-5.51l-8.68,5.34h0a12.45,12.45,0,0,1,1.33,5.32Z" style="opacity: 0.6; transform-origin: 125.02px 113.58px;" class="animable"></path></g><path d="M108.45,120c-1.53-2.52-3.07-5-4.6-7.54a3.92,3.92,0,0,0-2.41-2c-.74-.15-1.48-.32-2.24-.54a1.38,1.38,0,0,1-.65-.56,63.22,63.22,0,0,1-5.93-13.6.75.75,0,0,1,.08-.61c.47-.47,1-.9,1.48-1.32s.73-1.39.38-2.65c-.74-2.67-1.45-5.34-2.19-8a4.38,4.38,0,0,0-2.86-3.32,8.09,8.09,0,0,0-4.9.18c-.61.23-.93.78-.94,1.73.26,1.83.43,3.64.78,5.5q3.7,20.12,17.8,37a2.85,2.85,0,0,0,2.23,1.28,6.72,6.72,0,0,0,4.23-1.63C109.6,123.12,109.51,121.7,108.45,120Z" style="fill: rgb(255, 202, 0); transform-origin: 96.4936px 102.557px;" id="elot5n08g6e3t" class="animable"></path><path d="M108.33,106.37A21.24,21.24,0,0,0,106,98.13a24.35,24.35,0,0,0-3.75-5.51c-.39-.44-.72-.58-.92-.25s0,.8.38,1.23l.39.45a21.07,21.07,0,0,1,5,11.33,4,4,0,0,0,.09.91,2.43,2.43,0,0,0,.59.91c.21.15.45,0,.62,0C108.34,106.79,108.35,106.58,108.33,106.37Z" style="fill: rgb(255, 202, 0); transform-origin: 104.826px 99.7274px;" id="el22se4h310wm" class="animable"></path><path d="M99.27,98.16a8.45,8.45,0,0,1,2.17,5,3.18,3.18,0,0,0,.31.81c.61.5.91.33.91-.3a11,11,0,0,0-2.81-6.41c-.38-.39-.69-.51-.87-.18A1,1,0,0,0,99.27,98.16Z" style="fill: rgb(255, 202, 0); transform-origin: 100.793px 100.575px;" id="el5r60c7kizat" class="animable"></path><g id="elsmwxawb7nzr"><g style="opacity: 0.9; transform-origin: 96.4936px 102.557px;" class="animable"><path d="M108.45,120c-1.53-2.52-3.07-5-4.6-7.54a3.92,3.92,0,0,0-2.41-2c-.74-.15-1.48-.32-2.24-.54a1.38,1.38,0,0,1-.65-.56,63.22,63.22,0,0,1-5.93-13.6.75.75,0,0,1,.08-.61c.47-.47,1-.9,1.48-1.32s.73-1.39.38-2.65c-.74-2.67-1.45-5.34-2.19-8a4.38,4.38,0,0,0-2.86-3.32,8.09,8.09,0,0,0-4.9.18c-.61.23-.93.78-.94,1.73.26,1.83.43,3.64.78,5.5q3.7,20.12,17.8,37a2.85,2.85,0,0,0,2.23,1.28,6.72,6.72,0,0,0,4.23-1.63C109.6,123.12,109.51,121.7,108.45,120Z" style="fill: rgb(255, 255, 255); transform-origin: 96.4936px 102.557px;" id="el107ap39ywxu" class="animable"></path><path d="M108.33,106.37A21.24,21.24,0,0,0,106,98.13a24.35,24.35,0,0,0-3.75-5.51c-.39-.44-.72-.58-.92-.25s0,.8.38,1.23l.39.45a21.07,21.07,0,0,1,5,11.33,4,4,0,0,0,.09.91,2.43,2.43,0,0,0,.59.91c.21.15.45,0,.62,0C108.34,106.79,108.35,106.58,108.33,106.37Z" style="fill: rgb(255, 255, 255); transform-origin: 104.826px 99.7274px;" id="el9g419hstvj" class="animable"></path><path d="M99.27,98.16a8.45,8.45,0,0,1,2.17,5,3.18,3.18,0,0,0,.31.81c.61.5.91.33.91-.3a11,11,0,0,0-2.81-6.41c-.38-.39-.69-.51-.87-.18A1,1,0,0,0,99.27,98.16Z" style="fill: rgb(255, 255, 255); transform-origin: 100.793px 100.575px;" id="elnyzmn55lvz" class="animable"></path></g></g></g><g id="freepik--Clouds--inject-63" class="animable" style="transform-origin: 383.195px 71.0679px;"><path d="M329.2,53.48l9.37,5.33V55.49c0-.23,0-.47,0-.7s0-.45,0-.67V54h0c.34-4.39,3.67-6.08,7.73-3.73a15.14,15.14,0,0,1,4.62,4.43c.91-6,5.78-8.12,11.67-4.73,6.54,3.78,11.84,13,11.84,20.52v7.1A3.24,3.24,0,0,0,376,80.42l5.52,3.23a8,8,0,0,1,3.92,6.86,3.27,3.27,0,0,1-4.91,2.83L329.34,63.75A9,9,0,0,1,324.86,56,2.9,2.9,0,0,1,329.2,53.48Z" style="fill: rgb(230, 230, 230); transform-origin: 355.15px 71.0679px;" id="elf0bmb3e3jli" class="animable"></path><path d="M400.63,52.09,407.44,56V53.56c0-.17,0-.34,0-.51s0-.33,0-.49V52.5h0c.25-3.19,2.67-4.42,5.62-2.71A11,11,0,0,1,416.42,53c.67-4.34,4.21-5.91,8.49-3.44,4.76,2.75,8.61,9.43,8.61,14.92v5.17a2.34,2.34,0,0,0,1.16,2l4,2.35a5.78,5.78,0,0,1,2.85,5A2.38,2.38,0,0,1,438,81.08L400.73,59.56a6.51,6.51,0,0,1-3.25-5.63A2.11,2.11,0,0,1,400.63,52.09Z" style="fill: rgb(230, 230, 230); transform-origin: 419.505px 64.8823px;" id="elk8vagxzlqui" class="animable"></path></g><defs>     <filter id="active" height="200%">         <feMorphology in="SourceAlpha" result="DILATED" operator="dilate" radius="2"></feMorphology>                <feFlood flood-color="#32DFEC" flood-opacity="1" result="PINK"></feFlood>        <feComposite in="PINK" in2="DILATED" operator="in" result="OUTLINE"></feComposite>        <feMerge>            <feMergeNode in="OUTLINE"></feMergeNode>            <feMergeNode in="SourceGraphic"></feMergeNode>        </feMerge>    </filter>    <filter id="hover" height="200%">        <feMorphology in="SourceAlpha" result="DILATED" operator="dilate" radius="2"></feMorphology>                <feFlood flood-color="#ff0000" flood-opacity="0.5" result="PINK"></feFlood>        <feComposite in="PINK" in2="DILATED" operator="in" result="OUTLINE"></feComposite>        <feMerge>            <feMergeNode in="OUTLINE"></feMergeNode>            <feMergeNode in="SourceGraphic"></feMergeNode>        </feMerge>            <feColorMatrix type="matrix" values="0   0   0   0   0                0   1   0   0   0                0   0   0   0   0                0   0   0   1   0 "></feColorMatrix>    </filter></defs></svg>